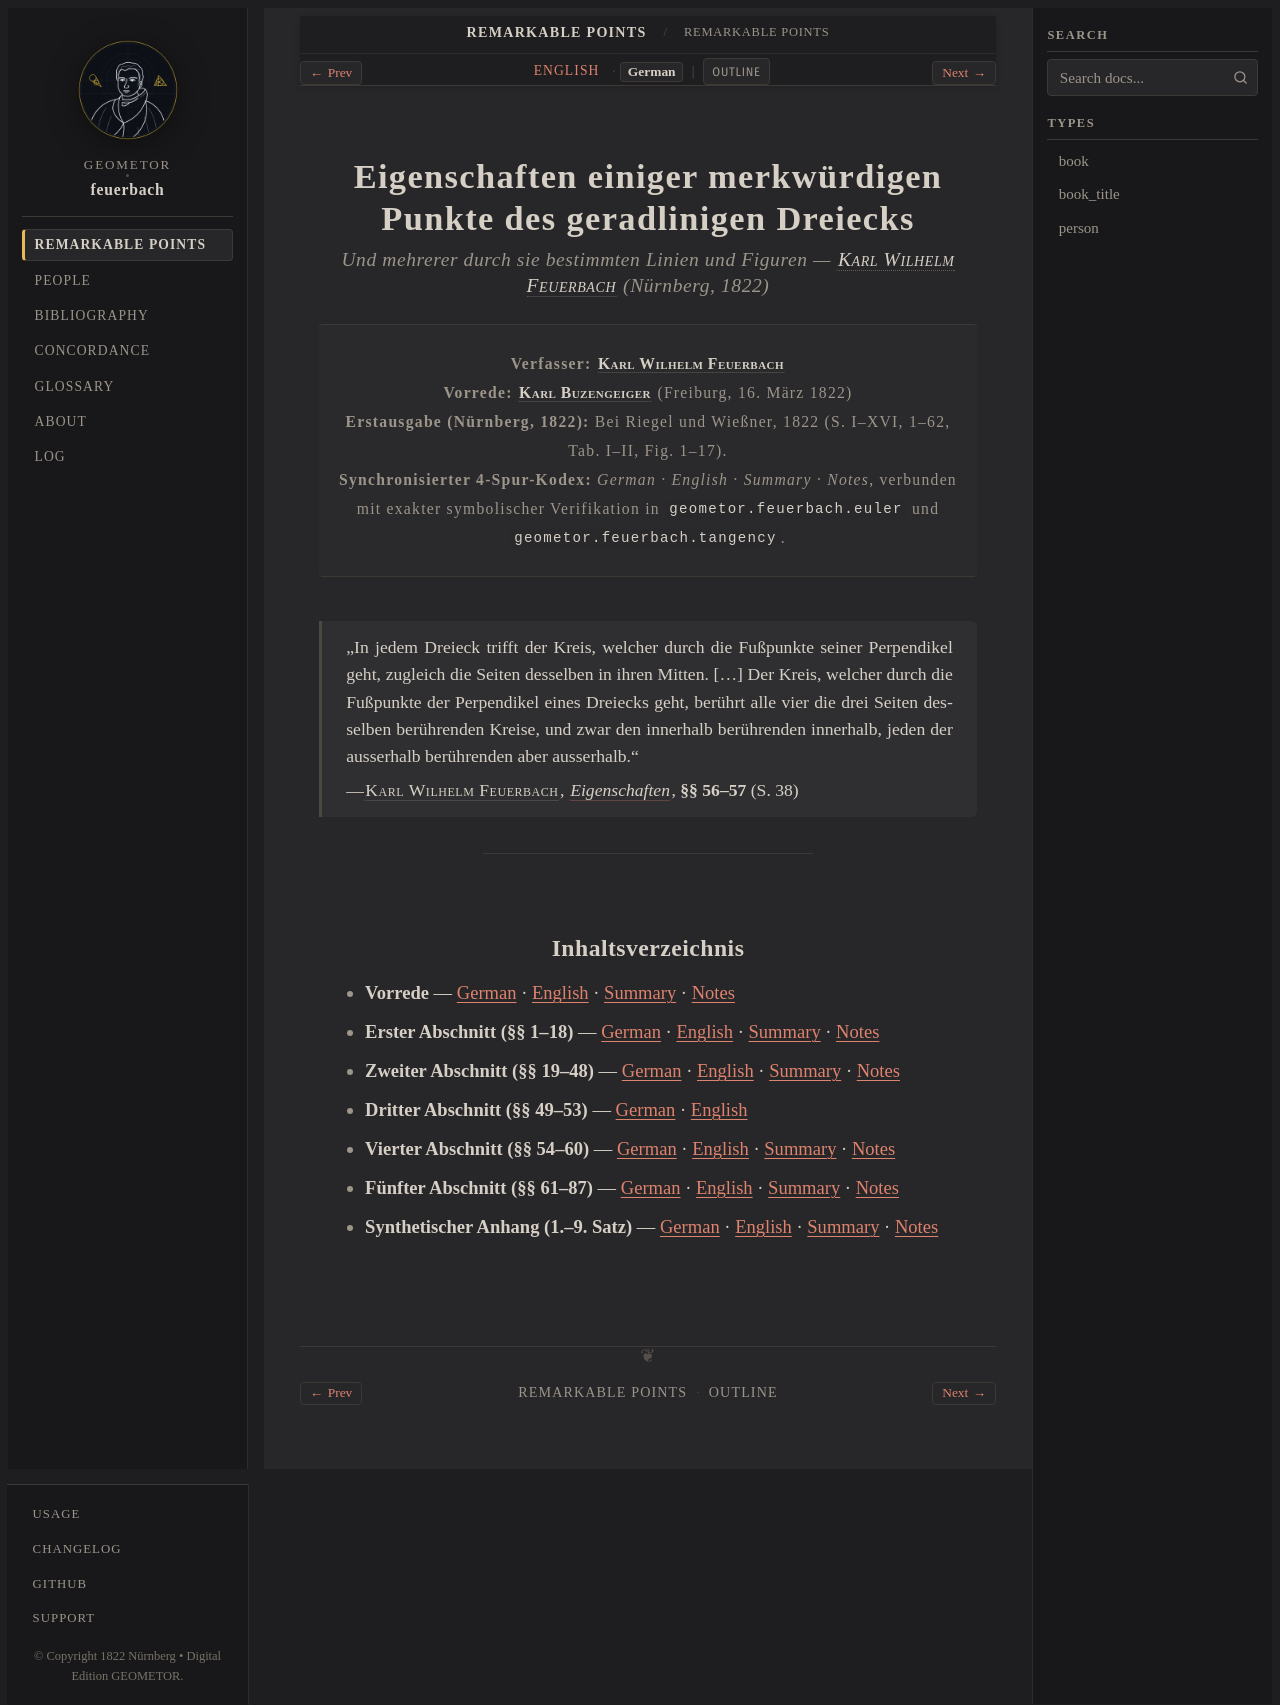

repository: geometor/feuerbach · page: feuerbach_1822/title-de.html · generator: sphinx

:type: book_title
:layout: book
:title: Eigenschaften einiger merkwürdigen Punkte des geradlinigen Dreiecks
:book_title: Eigenschaften einiger merkwürdigen Punkte des geradlinigen Dreiecks
:book_subtitle: Und mehrerer durch sie bestimmten Linien und Figuren — K. W. Feuerbach (Nürnberg, 1822)
:author: Karl Wilhelm Feuerbach
:toc_label: Inhaltsverzeichnis
:persons_label: Personenregister
:bibliography_label: Bibliographie
:glossary_label: Glossar
:tracks: English: index | German: title-de

.. _feuerbach-1822-title-de:

====================================================================
Eigenschaften einiger merkwürdigen Punkte des geradlinigen Dreiecks
====================================================================

.. rubric:: Und mehrerer durch sie bestimmten Linien und Figuren — :person:`Karl Wilhelm Feuerbach <feuerbach>` (Nürnberg, 1822)

.. container:: title-page

   | **Verfasser:** :person:`Karl Wilhelm Feuerbach <feuerbach>`
   | **Vorrede:** :person:`Karl Buzengeiger <buzengeiger>` (Freiburg, 16. März 1822)
   | **Erstausgabe (Nürnberg, 1822):** Bei Riegel und Wießner, 1822 (S. I–XVI, 1–62, Tab. I–II, Fig. 1–17).
   | **Synchronisierter 4-Spur-Kodex:** *German · English · Summary · Notes*, verbunden mit exakter symbolischer Verifikation in :mod:`geometor.feuerbach.euler` und :mod:`geometor.feuerbach.tangency`.

.. epigraph::

   „In jedem Dreieck trifft der Kreis, welcher durch die Fußpunkte seiner Perpendikel geht, zugleich die Seiten desselben in ihren Mitten. […] Der Kreis, welcher durch die Fußpunkte der Perpendikel eines Dreiecks geht, berührt alle vier die drei Seiten desselben berührenden Kreise, und zwar den innerhalb berührenden innerhalb, jeden der ausserhalb berührenden aber ausserhalb.“

   — :person:`Karl Wilhelm Feuerbach <feuerbach>`, :cite:`*Eigenschaften* <feuerbach_1822>`, **§§ 56–57** (S. 38)

----

Inhaltsverzeichnis
------------------

* **Vorrede** — :ref:`German <fb-00-de>` · :ref:`English <fb-00-en>` · :ref:`Summary <fb-00-summary>` · :ref:`Notes <fb-00-notes>`
* **Erster Abschnitt (§§ 1–18)** — :ref:`German <fb-01-de>` · :ref:`English <fb-01-en>` · :ref:`Summary <fb-01-summary>` · :ref:`Notes <fb-01-notes>`
* **Zweiter Abschnitt (§§ 19–48)** — :ref:`German <fb-02-de>` · :ref:`English <fb-02-en>` · :ref:`Summary <fb-02-summary>` · :ref:`Notes <fb-02-notes>`
* **Dritter Abschnitt (§§ 49–53)** — :ref:`German <fb-de-s49>` · :ref:`English <fb-en-s49>`
* **Vierter Abschnitt (§§ 54–60)** — :ref:`German <fb-03-de>` · :ref:`English <fb-03-en>` · :ref:`Summary <fb-03-summary>` · :ref:`Notes <fb-03-notes>`
* **Fünfter Abschnitt (§§ 61–87)** — :ref:`German <fb-04-de>` · :ref:`English <fb-04-en>` · :ref:`Summary <fb-04-summary>` · :ref:`Notes <fb-04-notes>`
* **Synthetischer Anhang (1.–9. Satz)** — :ref:`German <fb-05-de>` · :ref:`English <fb-05-en>` · :ref:`Summary <fb-05-summary>` · :ref:`Notes <fb-05-notes>`
